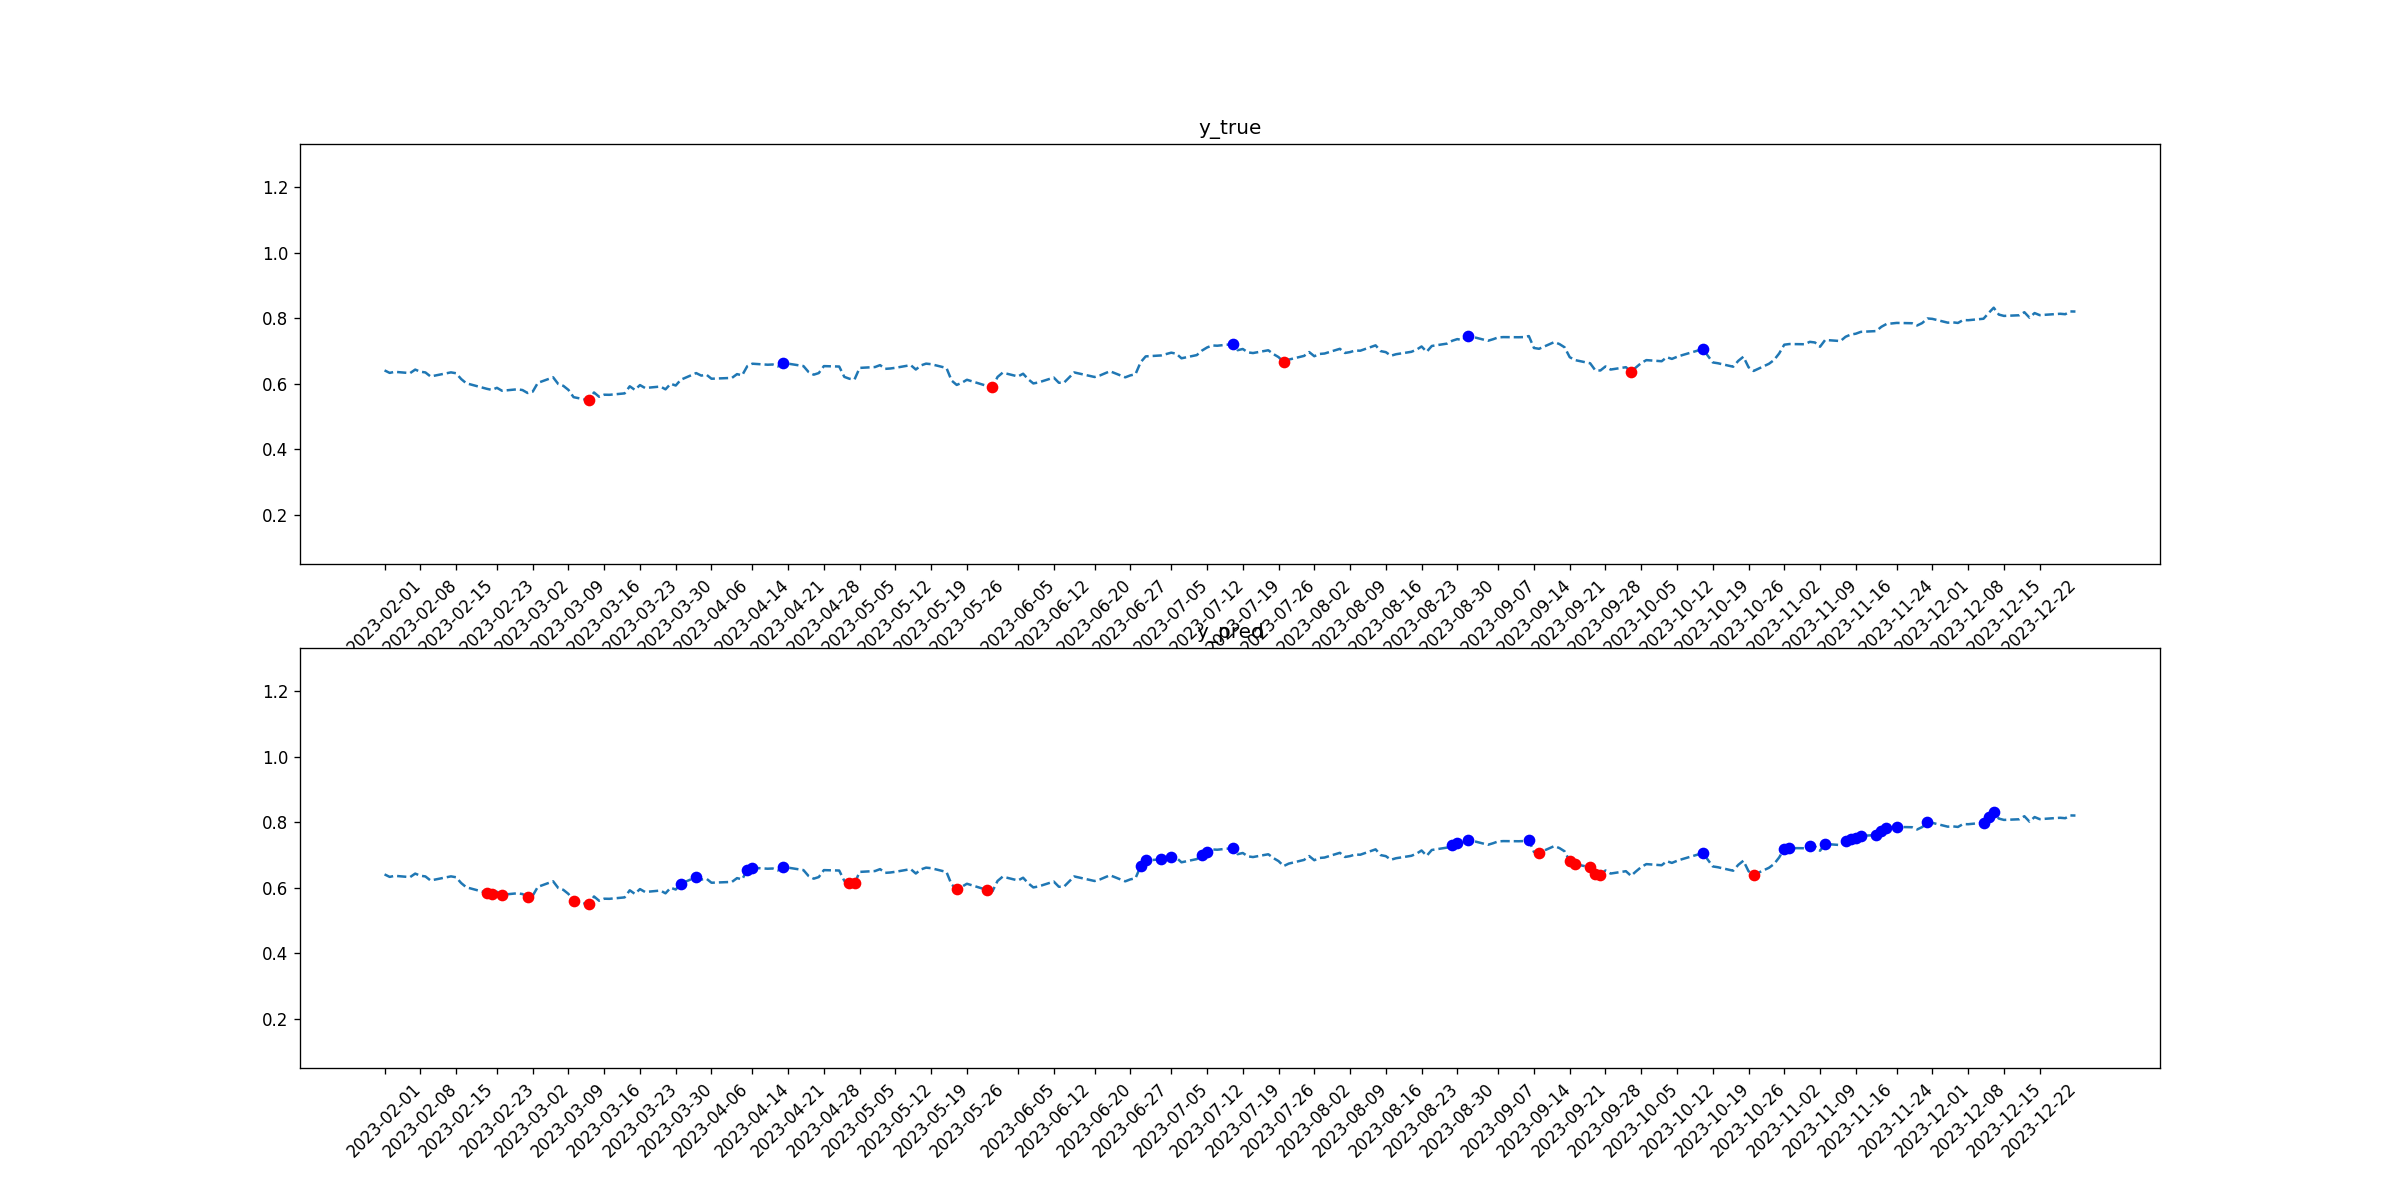

The table this chart was drawn from, first rows:
tid, symbol, close, target_1, pred_1, target_2, pred_2
2023-02-01, V, 0.6412, 0, 0, 0, 0
2023-02-02, V, 0.6336, 0, 0, 0, 0
2023-02-03, V, 0.6368, 0, 0, 0, 0
2023-02-06, V, 0.6329, 0, 0, 0, 0
2023-02-07, V, 0.6436, 0, 0, 0, 0
2023-02-08, V, 0.6372, 0, 0, 0, 0
2023-02-09, V, 0.6349, 0, 0, 0, 0
2023-02-10, V, 0.6227, 0, 0, 0, 0
2023-02-13, V, 0.6322, 0, 0, 0, 0
2023-02-14, V, 0.6352, 0, 0, 0, 0
2023-02-15, V, 0.6325, 0, 0, 0, 0
2023-02-16, V, 0.6148, 0, 0, 0, 0
2023-02-17, V, 0.6019, 0, 0, 0, 0
2023-02-21, V, 0.5851, 0, 0, 0, 1
2023-02-22, V, 0.5816, 0, 0, 0, 1
2023-02-23, V, 0.588, 0, 0, 0, 0
2023-02-24, V, 0.5789, 0, 0, 0, 1
2023-02-27, V, 0.5835, 0, 0, 0, 0
2023-02-28, V, 0.5812, 0, 0, 0, 0
2023-03-01, V, 0.5721, 0, 0, 0, 1
2023-03-02, V, 0.5761, 0, 0, 0, 0
2023-03-03, V, 0.6031, 0, 0, 0, 0
2023-03-06, V, 0.6201, 0, 0, 0, 0
2023-03-07, V, 0.5996, 0, 0, 0, 0
2023-03-08, V, 0.594, 0, 0, 0, 0
2023-03-09, V, 0.5816, 0, 0, 0, 0
2023-03-10, V, 0.5595, 0, 0, 0, 1
2023-03-13, V, 0.5499, 0, 0, 1, 1
2023-03-14, V, 0.5739, 0, 0, 0, 0
2023-03-15, V, 0.5608, 0, 0, 0, 0
2023-03-16, V, 0.5669, 0, 0, 0, 0
2023-03-17, V, 0.5666, 0, 0, 0, 0
2023-03-20, V, 0.5709, 0, 0, 0, 0
2023-03-21, V, 0.5927, 0, 0, 0, 0
2023-03-22, V, 0.5817, 0, 0, 0, 0
2023-03-23, V, 0.5963, 0, 0, 0, 0
2023-03-24, V, 0.5875, 0, 0, 0, 0
2023-03-27, V, 0.5919, 0, 0, 0, 0
2023-03-28, V, 0.5834, 0, 0, 0, 0
2023-03-29, V, 0.6004, 0, 0, 0, 0
2023-03-30, V, 0.595, 0, 0, 0, 0
2023-03-31, V, 0.6127, 0, 1, 0, 0
2023-04-03, V, 0.6329, 0, 1, 0, 0
2023-04-04, V, 0.6253, 0, 0, 0, 0
2023-04-05, V, 0.6282, 0, 0, 0, 0
2023-04-06, V, 0.6157, 0, 0, 0, 0
2023-04-10, V, 0.6183, 0, 0, 0, 0
2023-04-11, V, 0.6298, 0, 0, 0, 0
2023-04-12, V, 0.6261, 0, 0, 0, 0
2023-04-13, V, 0.654, 0, 1, 0, 0
2023-04-14, V, 0.6616, 0, 1, 0, 0
2023-04-17, V, 0.6585, 0, 0, 0, 0
2023-04-18, V, 0.6592, 0, 0, 0, 0
2023-04-19, V, 0.6533, 0, 0, 0, 0
2023-04-20, V, 0.6649, 1, 1, 0, 0
2023-04-21, V, 0.6618, 0, 0, 0, 0
2023-04-24, V, 0.6544, 0, 0, 0, 0
2023-04-25, V, 0.6363, 0, 0, 0, 0
2023-04-26, V, 0.6281, 0, 0, 0, 0
2023-04-27, V, 0.633, 0, 0, 0, 0
... 170 more rows
